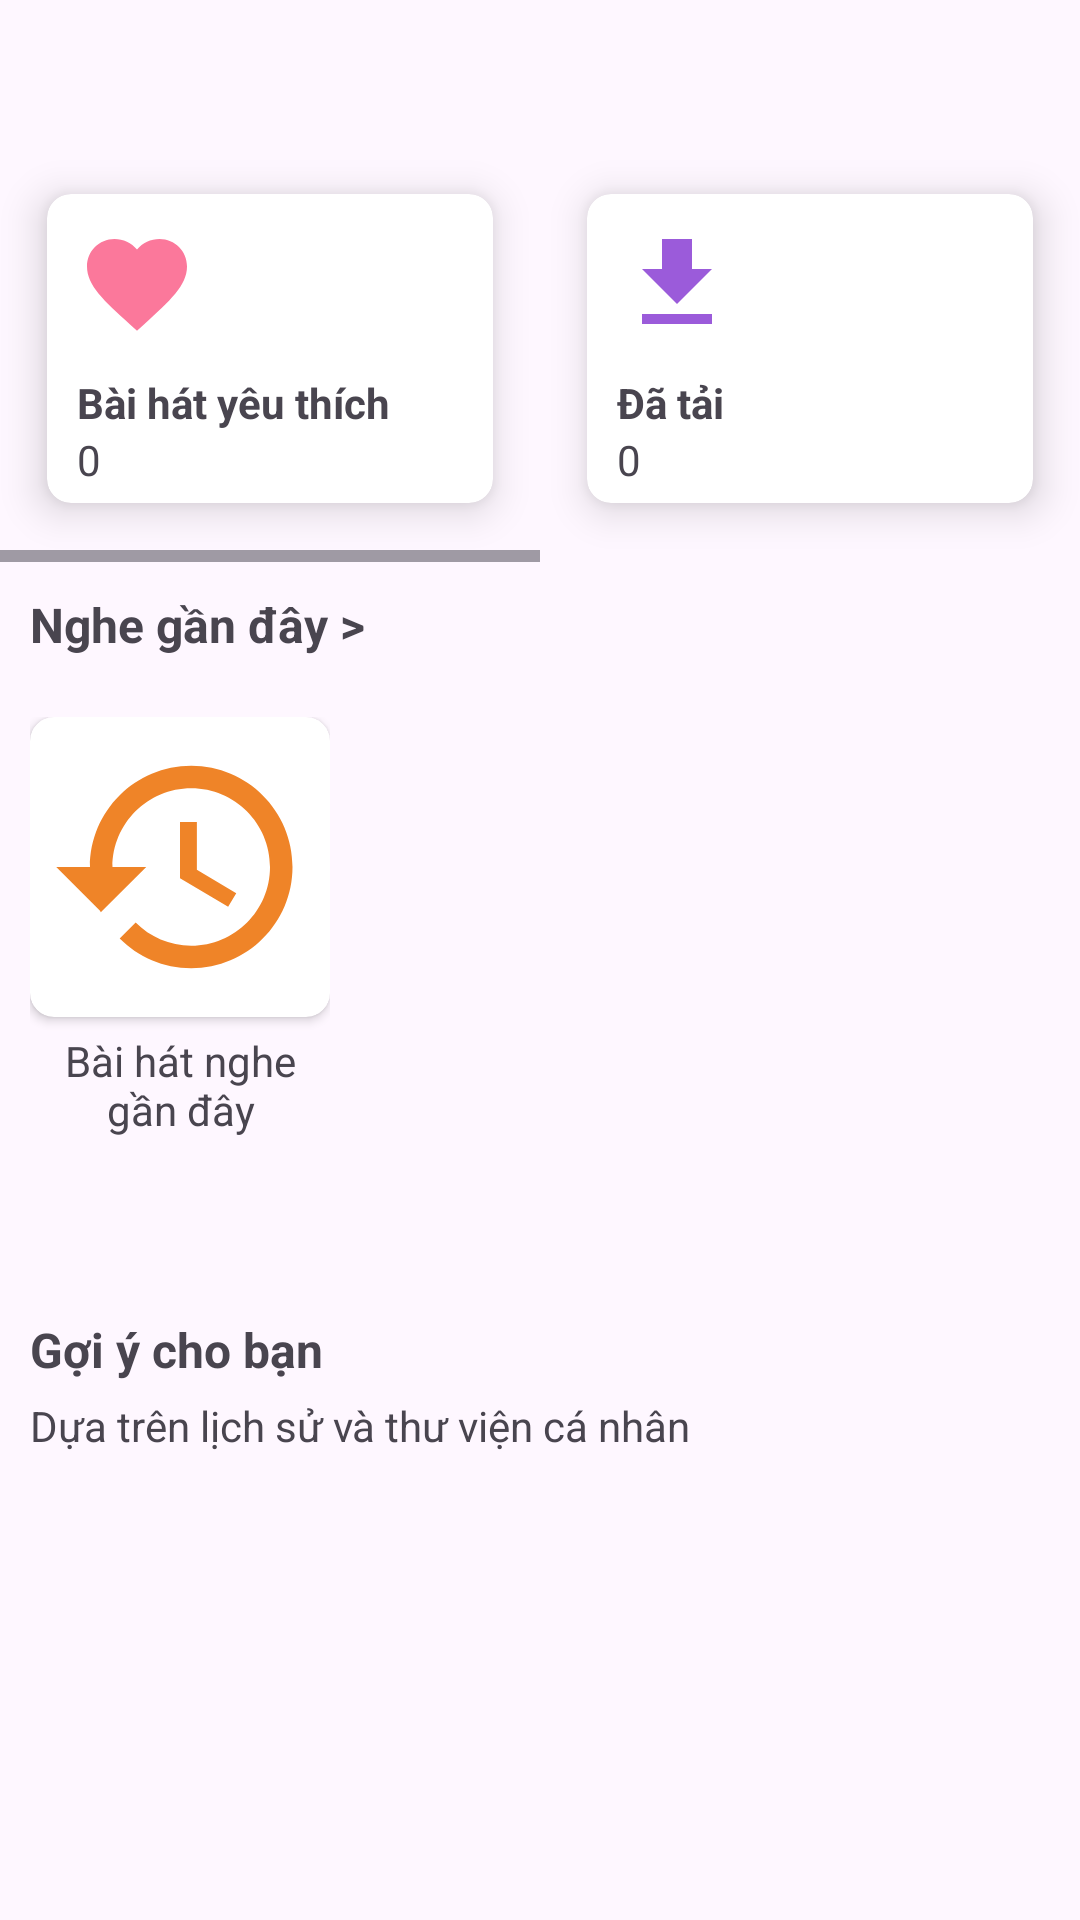

The Android layout XML behind this screen, and the referenced resources:
<!-- AndroidManifest.xml: application theme Theme.Soundify -->
<!-- res/layout/fragment_library.xml -->
<?xml version="1.0" encoding="utf-8"?>
<FrameLayout xmlns:android="http://schemas.android.com/apk/res/android"
    xmlns:app="http://schemas.android.com/apk/res-auto"
    xmlns:tools="http://schemas.android.com/tools"
    android:layout_width="match_parent"
    android:layout_height="match_parent"
    tools:context=".Fragment.LibraryFragment">

    


    <LinearLayout
        android:layout_width="match_parent"
        android:layout_height="match_parent"
        android:orientation="vertical"
        android:layout_marginTop="45dp">


        <HorizontalScrollView
            android:layout_width="wrap_content"
            android:layout_height="wrap_content"
            >
            <LinearLayout
                android:layout_width="wrap_content"
                android:layout_height="match_parent"
                android:orientation="horizontal">
                <androidx.cardview.widget.CardView
                    android:layout_width="170dp"
                    android:layout_height="match_parent"
                    android:layout_margin="5dp"
                    app:cardCornerRadius="8dp"
                    app:cardBackgroundColor="#FFFFFF"
                    app:cardElevation="8dp"
                    app:cardUseCompatPadding="true">

                    <LinearLayout
                        android:id="@+id/thuvienyeuthich"
                        android:layout_width="match_parent"
                        android:layout_height="match_parent"
                        android:orientation="vertical">

                        <ImageView
                            android:id="@+id/imageView4"
                            android:layout_width="40dp"
                            android:layout_height="40dp"
                            android:layout_margin="10dp"
                            android:src="@drawable/baseline_favorite_24" />


                        <TextView
                            android:id="@+id/textView7"
                            android:layout_width="match_parent"
                            android:layout_height="wrap_content"
                            android:layout_marginLeft="10dp"
                            android:textStyle="bold"
                            android:text="Bài hát yêu thích" />

                        <TextView
                            android:id="@+id/textView8"
                            android:layout_width="match_parent"
                            android:layout_height="wrap_content"
                            android:layout_marginLeft="10dp"
                            android:layout_marginBottom="5dp"
                            android:text="0" />
                    </LinearLayout>
                </androidx.cardview.widget.CardView>

                <androidx.cardview.widget.CardView
                    android:layout_width="170dp"
                    android:layout_height="match_parent"
                    android:layout_margin="5dp"
                    app:cardCornerRadius="8dp"
                    app:cardBackgroundColor="#FFFFFF"
                    app:cardElevation="8dp"
                    app:cardUseCompatPadding="true" >

                    <LinearLayout
                        android:layout_width="match_parent"
                        android:layout_height="match_parent"

                        android:orientation="vertical">

                        <ImageView
                            android:id="@+id/imageView3"
                            android:layout_width="40dp"
                            android:layout_height="40dp"
                            android:layout_margin="10dp"
                            android:src="@drawable/baseline_file_download_24" />


                        <TextView
                            android:id="@+id/textView5"
                            android:layout_width="match_parent"
                            android:layout_height="wrap_content"
                            android:layout_marginLeft="10dp"
                            android:textStyle="bold"
                            android:text="Đã tải" />

                        <TextView
                            android:id="@+id/textView6"
                            android:layout_width="match_parent"
                            android:layout_height="wrap_content"
                            android:layout_marginLeft="10dp"
                            android:layout_marginBottom="5dp"
                            android:text="0" />
                    </LinearLayout>
                </androidx.cardview.widget.CardView>

                <androidx.cardview.widget.CardView
                    android:layout_width="170dp"
                    android:layout_height="match_parent"
                    android:layout_margin="5dp"
                    app:cardCornerRadius="8dp"
                    app:cardBackgroundColor="#FFFFFF"
                    app:cardElevation="8dp"
                    app:cardUseCompatPadding="true" >

                    <LinearLayout
                        android:layout_width="match_parent"
                        android:layout_height="match_parent"
                        android:orientation="vertical">

                        <ImageView
                            android:id="@+id/imageView2"
                            android:layout_width="40dp"
                            android:layout_height="40dp"
                            android:layout_margin="10dp"
                            android:src="@drawable/baseline_groups_2_24" />


                        <TextView
                            android:id="@+id/textView2"
                            android:layout_width="match_parent"
                            android:layout_height="wrap_content"
                            android:layout_marginLeft="10dp"
                            android:textStyle="bold"
                            android:text="Nghệ sĩ" />

                        <TextView
                            android:id="@+id/textView3"
                            android:layout_width="match_parent"
                            android:layout_height="wrap_content"
                            android:layout_marginLeft="10dp"
                            android:layout_marginBottom="5dp"
                            android:text="0" />
                    </LinearLayout>
                </androidx.cardview.widget.CardView>

                <androidx.cardview.widget.CardView
                    android:layout_width="170dp"
                    android:layout_height="match_parent"
                    android:layout_margin="5dp"
                    app:cardCornerRadius="8dp"
                    app:cardBackgroundColor="#FFFFFF"
                    app:cardElevation="8dp"
                    app:cardUseCompatPadding="true" >

                    <LinearLayout
                        android:layout_width="match_parent"
                        android:layout_height="match_parent"
                        android:orientation="vertical">

                        <ImageView
                            android:id="@+id/imageView13"
                            android:layout_width="40dp"
                            android:layout_height="40dp"
                            android:layout_margin="10dp"
                            android:src="@drawable/baseline_movie_filter_24" />


                        <TextView
                            android:id="@+id/textView12"
                            android:layout_width="match_parent"
                            android:layout_height="wrap_content"
                            android:layout_marginLeft="10dp"
                            android:textStyle="bold"
                            android:text="MV" />

                        <TextView
                            android:id="@+id/textView11"
                            android:layout_width="match_parent"
                            android:layout_height="wrap_content"
                            android:layout_marginLeft="10dp"
                            android:layout_marginBottom="5dp"
                            android:text="0" />
                    </LinearLayout>
                </androidx.cardview.widget.CardView>

            </LinearLayout>
        </HorizontalScrollView>

        <TextView
            android:id="@+id/textView4"
            android:layout_width="match_parent"
            android:layout_height="wrap_content"
            android:layout_margin="10dp"
            android:textSize="16dp"
            android:textStyle="bold"
            android:text="Nghe gần đây >" />


        <HorizontalScrollView
            android:layout_width="match_parent"
            android:layout_height="200dp">

            <LinearLayout
                android:layout_width="match_parent"
                android:layout_height="match_parent"
                android:layout_margin="10dp"
                android:orientation="horizontal">

                <LinearLayout
                    android:layout_width="match_parent"
                    android:layout_height="match_parent"
                    android:orientation="vertical">

                    <androidx.cardview.widget.CardView
                        android:layout_width="100dp"
                        android:layout_height="100dp"
                        app:cardBackgroundColor="#fff"
                        app:cardCornerRadius="8dp">

                        <ImageView
                            android:id="@+id/imageView5"
                            android:padding="5dp"
                            android:layout_width="match_parent"
                            android:layout_height="match_parent"
                            android:src="@drawable/baseline_history_24" />
                    </androidx.cardview.widget.CardView>

                    <TextView
                        android:layout_marginTop="5dp"
                        android:id="@+id/textView13"
                        android:layout_width="match_parent"
                        android:layout_height="match_parent"
                        android:textAlignment="center"
                        android:text="Bài hát nghe gần đây" />
                </LinearLayout>

            </LinearLayout>
        </HorizontalScrollView>



        <TextView
            android:id="@+id/textView9"
            android:layout_width="match_parent"
            android:layout_height="wrap_content"
            android:textStyle="bold"
            android:layout_marginTop="10dp"
            android:layout_marginLeft="10dp"
            android:layout_marginBottom="5dp"
            android:textSize="16dp"
            android:text="Gợi ý cho bạn" />

        <TextView
            android:id="@+id/textView10"
            android:layout_width="match_parent"
            android:layout_marginLeft="10dp"
            android:layout_height="wrap_content"
            android:text="Dựa trên lịch sử và thư viện cá nhân" />

    </LinearLayout>

</FrameLayout>
<!-- resources referenced by this layout -->
<resources>
  <!-- drawable baseline_favorite_24 (drawable) -->
  <vector android:height="24dp" android:tint="#FB789B"
      android:viewportHeight="24" android:viewportWidth="24"
      android:width="24dp" xmlns:android="http://schemas.android.com/apk/res/android">
      <path android:fillColor="@android:color/white" android:pathData="M12,21.35l-1.45,-1.32C5.4,15.36 2,12.28 2,8.5 2,5.42 4.42,3 7.5,3c1.74,0 3.41,0.81 4.5,2.09C13.09,3.81 14.76,3 16.5,3 19.58,3 22,5.42 22,8.5c0,3.78 -3.4,6.86 -8.55,11.54L12,21.35z"/>
  </vector>
  <!-- drawable baseline_file_download_24 (drawable) -->
  <vector android:height="24dp" android:tint="#9B5BDA"
      android:viewportHeight="24" android:viewportWidth="24"
      android:width="24dp" xmlns:android="http://schemas.android.com/apk/res/android">
      <path android:fillColor="@android:color/white" android:pathData="M19,9h-4V3H9v6H5l7,7 7,-7zM5,18v2h14v-2H5z"/>
  </vector>
  <!-- drawable baseline_history_24 (drawable) -->
  <vector android:height="24dp" android:tint="#EF8428"
      android:viewportHeight="24" android:viewportWidth="24"
      android:width="24dp" xmlns:android="http://schemas.android.com/apk/res/android">
      <path android:fillColor="@android:color/white" android:pathData="M13,3c-4.97,0 -9,4.03 -9,9L1,12l3.89,3.89 0.07,0.14L9,12L6,12c0,-3.87 3.13,-7 7,-7s7,3.13 7,7 -3.13,7 -7,7c-1.93,0 -3.68,-0.79 -4.94,-2.06l-1.42,1.42C8.27,19.99 10.51,21 13,21c4.97,0 9,-4.03 9,-9s-4.03,-9 -9,-9zM12,8v5l4.28,2.54 0.72,-1.21 -3.5,-2.08L13.5,8L12,8z"/>
  </vector>
  <!-- drawable baseline_movie_filter_24 (drawable) -->
  <vector android:height="24dp" android:tint="#368EF0"
      android:viewportHeight="24" android:viewportWidth="24"
      android:width="24dp" xmlns:android="http://schemas.android.com/apk/res/android">
      <path android:fillColor="@android:color/white" android:pathData="M18,4l2,3h-3l-2,-3h-2l2,3h-3l-2,-3L8,4l2,3L7,7L5,4L4,4c-1.1,0 -1.99,0.9 -1.99,2L2,18c0,1.1 0.9,2 2,2h16c1.1,0 2,-0.9 2,-2L22,4h-4zM11.25,15.25L10,18l-1.25,-2.75L6,14l2.75,-1.25L10,10l1.25,2.75L14,14l-2.75,1.25zM16.94,11.94L16,14l-0.94,-2.06L13,11l2.06,-0.94L16,8l0.94,2.06L19,11l-2.06,0.94z"/>
  </vector>
  <style name="Theme.Soundify" parent="Base.Theme.Soundify" />
  <style name="Base.Theme.Soundify" parent="Theme.Material3.DayNight.NoActionBar">
          
          
          <item name="colorPrimary">@color/purple_500</item>
          <item name="colorPrimaryVariant">@color/purple_700</item>
          <item name="colorOnPrimary">@color/white</item>
          
          <item name="colorSecondary">@color/teal_200</item>
          <item name="colorSecondaryVariant">@color/teal_700</item>
          <item name="colorOnSecondary">@color/black</item>
          
          <item name="android:statusBarColor" tools:targetApi="l">?attr/colorPrimaryVariant</item>
      </style>
  <color name="purple_500">#141414</color>
  <color name="purple_700">#141414</color>
  <color name="white">#FFFFFFFF</color>
  <color name="teal_200">#FF03DAC5</color>
  <color name="teal_700">#FF018786</color>
  <color name="black">#FF000000</color>
</resources>
